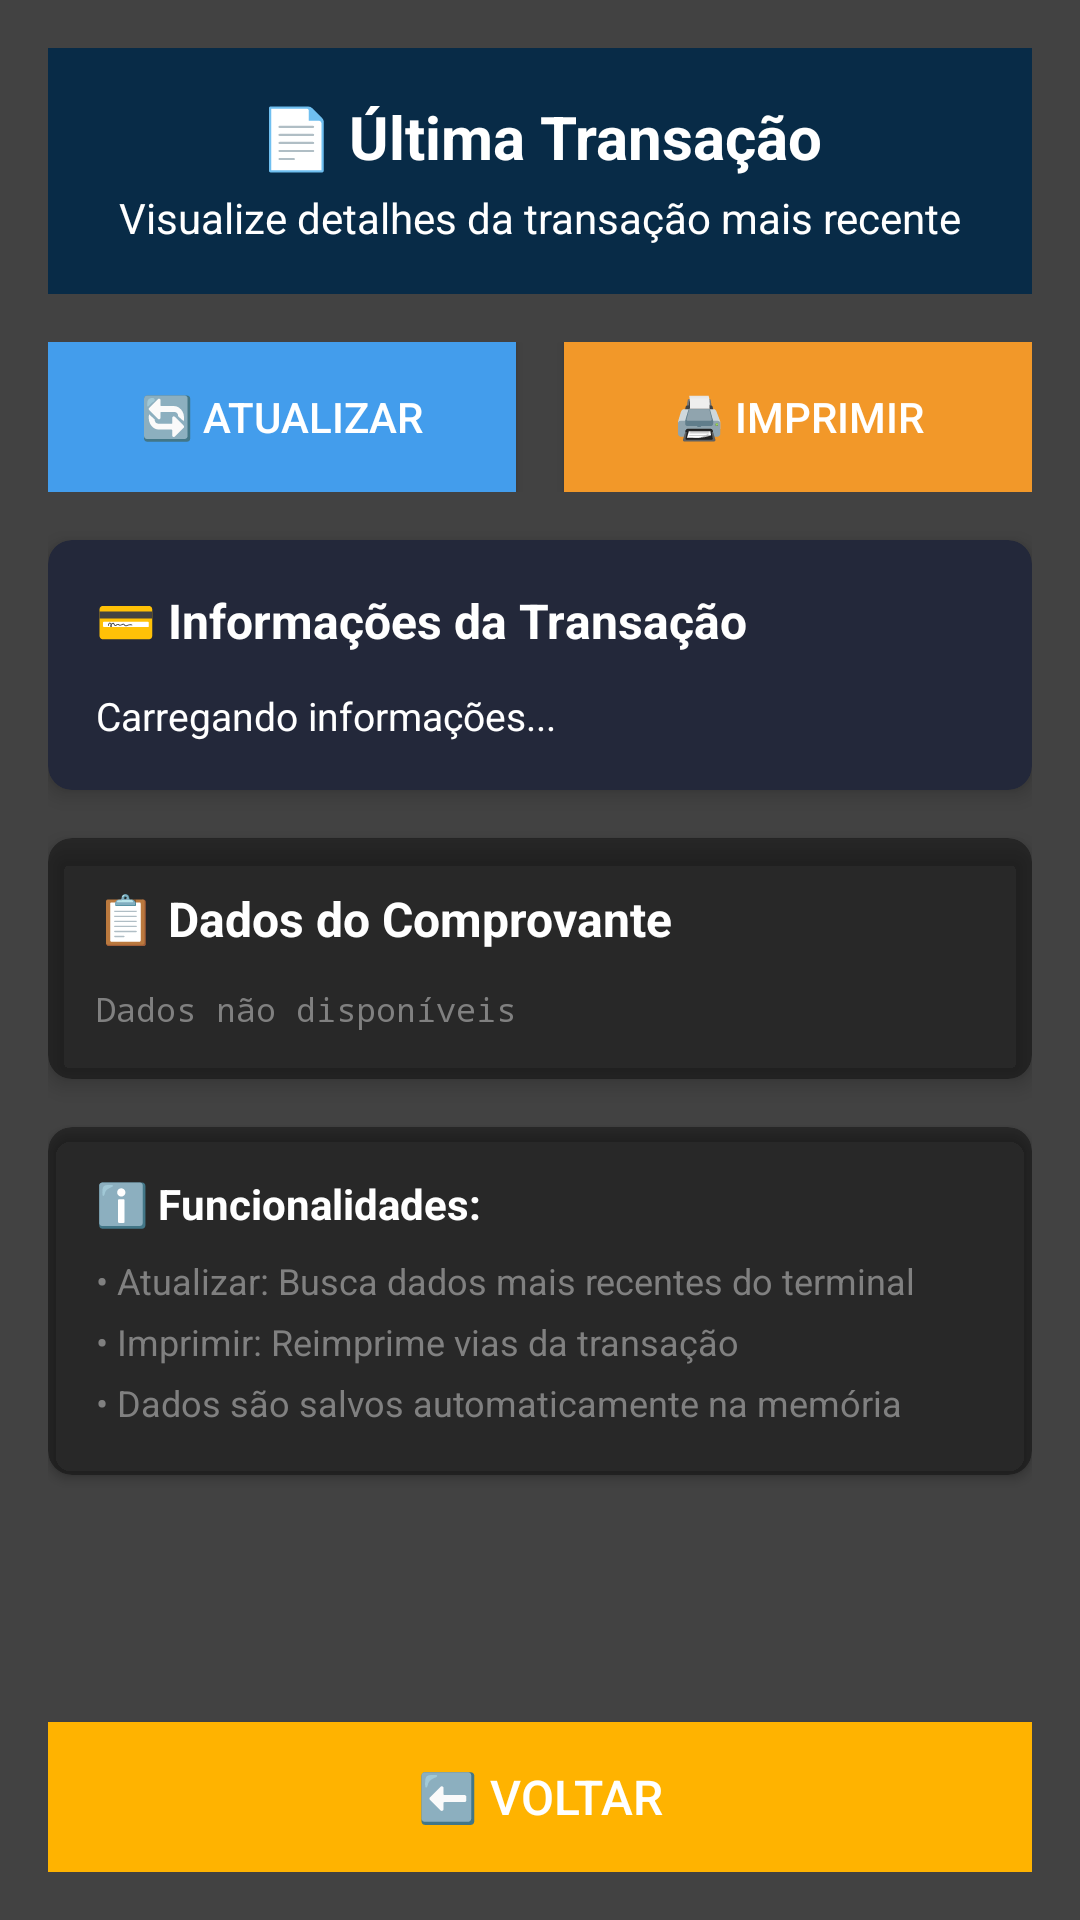

This screen was rendered from an Android layout file. Write that file and the resources it references.
<!-- AndroidManifest.xml: application theme AppTheme -->
<!-- res/layout/activity_last_transaction.xml -->
<?xml version="1.0" encoding="utf-8"?>
<ScrollView xmlns:android="http://schemas.android.com/apk/res/android"
    xmlns:app="http://schemas.android.com/apk/res-auto"
    android:layout_width="match_parent"
    android:layout_height="match_parent"
    android:background="@color/cardview_dark_background"
    android:fillViewport="true">

    <LinearLayout
        android:layout_width="match_parent"
        android:layout_height="wrap_content"
        android:orientation="vertical"
        android:padding="16dp">

        
        <LinearLayout
            android:layout_width="match_parent"
            android:layout_height="wrap_content"
            android:orientation="vertical"
            android:background="@color/darkblue"
            android:padding="16dp"
            android:layout_marginBottom="16dp">

            <TextView
                android:layout_width="match_parent"
                android:layout_height="wrap_content"
                android:text="📄 Última Transação"
                android:textSize="20sp"
                android:textStyle="bold"
                android:textColor="@android:color/white"
                android:gravity="center" />

            <TextView
                android:layout_width="match_parent"
                android:layout_height="wrap_content"
                android:text="Visualize detalhes da transação mais recente"
                android:textSize="14sp"
                android:textColor="@android:color/white"
                android:gravity="center"
                android:layout_marginTop="4dp" />

        </LinearLayout>

        
        <LinearLayout
            android:layout_width="match_parent"
            android:layout_height="wrap_content"
            android:orientation="horizontal"
            android:layout_marginBottom="16dp">

            <Button
                android:id="@+id/btnRefresh"
                android:layout_width="0dp"
                android:layout_height="50dp"
                android:layout_weight="1"
                android:text="🔄 Atualizar"
                android:textSize="14sp"
                android:background="@color/blue"
                android:textColor="@android:color/white"
                android:layout_marginEnd="8dp" />

            <Button
                android:id="@+id/btnPrintReceipt"
                android:layout_width="0dp"
                android:layout_height="50dp"
                android:layout_weight="1"
                android:text="🖨️ Imprimir"
                android:textSize="14sp"
                android:background="@color/orang"
                android:textColor="@android:color/white"
                android:layout_marginStart="8dp" />

        </LinearLayout>

        
        <androidx.cardview.widget.CardView
            android:layout_width="match_parent"
            android:layout_height="wrap_content"
            android:layout_marginBottom="16dp"
            app:cardCornerRadius="8dp"
            app:cardElevation="4dp"
            app:cardBackgroundColor="@color/darkblue2">

            <LinearLayout
                android:layout_width="match_parent"
                android:layout_height="wrap_content"
                android:orientation="vertical"
                android:padding="16dp">

                <TextView
                    android:layout_width="wrap_content"
                    android:layout_height="wrap_content"
                    android:text="💳 Informações da Transação"
                    android:textStyle="bold"
                    android:textSize="16sp"
                    android:textColor="@android:color/white"
                    android:layout_marginBottom="12dp" />

                <TextView
                    android:id="@+id/tvTransactionDetails"
                    android:layout_width="match_parent"
                    android:layout_height="wrap_content"
                    android:text="Carregando informações..."
                    android:textSize="13sp"
                    android:textColor="@android:color/white"
                    android:lineSpacingExtra="4dp" />

            </LinearLayout>

        </androidx.cardview.widget.CardView>

        
        <androidx.cardview.widget.CardView
            android:layout_width="match_parent"
            android:layout_height="wrap_content"
            android:layout_marginBottom="16dp"
            app:cardCornerRadius="8dp"
            app:cardElevation="4dp"
            app:cardBackgroundColor="@color/black_overlay">

            <LinearLayout
                android:layout_width="match_parent"
                android:layout_height="wrap_content"
                android:orientation="vertical"
                android:padding="16dp">

                <TextView
                    android:layout_width="wrap_content"
                    android:layout_height="wrap_content"
                    android:text="📋 Dados do Comprovante"
                    android:textStyle="bold"
                    android:textSize="16sp"
                    android:textColor="@android:color/white"
                    android:layout_marginBottom="12dp" />

                <TextView
                    android:id="@+id/tvReceiptData"
                    android:layout_width="match_parent"
                    android:layout_height="wrap_content"
                    android:text="Dados não disponíveis"
                    android:textSize="11sp"
                    android:textColor="@color/gray"
                    android:fontFamily="monospace"
                    android:lineSpacingExtra="2dp" />

            </LinearLayout>

        </androidx.cardview.widget.CardView>

        
        <androidx.cardview.widget.CardView
            android:layout_width="match_parent"
            android:layout_height="wrap_content"
            android:layout_marginBottom="24dp"
            app:cardCornerRadius="8dp"
            app:cardElevation="2dp"
            app:cardBackgroundColor="@color/black_overlay">

            <LinearLayout
                android:layout_width="match_parent"
                android:layout_height="wrap_content"
                android:orientation="vertical"
                android:padding="16dp">

                <TextView
                    android:layout_width="wrap_content"
                    android:layout_height="wrap_content"
                    android:text="ℹ️ Funcionalidades:"
                    android:textStyle="bold"
                    android:textSize="14sp"
                    android:textColor="@android:color/white"
                    android:layout_marginBottom="8dp" />

                <TextView
                    android:layout_width="wrap_content"
                    android:layout_height="wrap_content"
                    android:text="• Atualizar: Busca dados mais recentes do terminal"
                    android:textSize="12sp"
                    android:textColor="@color/gray"
                    android:layout_marginBottom="4dp" />

                <TextView
                    android:layout_width="wrap_content"
                    android:layout_height="wrap_content"
                    android:text="• Imprimir: Reimprime vias da transação"
                    android:textSize="12sp"
                    android:textColor="@color/gray"
                    android:layout_marginBottom="4dp" />

                <TextView
                    android:layout_width="wrap_content"
                    android:layout_height="wrap_content"
                    android:text="• Dados são salvos automaticamente na memória"
                    android:textSize="12sp"
                    android:textColor="@color/gray" />

            </LinearLayout>

        </androidx.cardview.widget.CardView>

        
        <View
            android:layout_width="match_parent"
            android:layout_height="0dp"
            android:layout_weight="1" />

        
        <Button
            android:id="@+id/btnBack"
            android:layout_width="match_parent"
            android:layout_height="50dp"
            android:text="⬅️ Voltar"
            android:textSize="16sp"
            android:background="@color/yello"
            android:textColor="@android:color/white" />

    </LinearLayout>

</ScrollView>
<!-- resources referenced by this layout -->
<resources>
  <color name="black_overlay">#66000000</color>
  <color name="blue">#439DEC</color>
  <color name="darkblue">#082B47</color>
  <color name="darkblue2">#23283A</color>
  <color name="gray">#808080</color>
  <color name="orang">#F29829</color>
  <color name="yello">#FFB300</color>
  <style name="AppTheme" parent="Theme.AppCompat.NoActionBar">
          
          <item name="colorPrimary">@color/darkblue</item>
          <item name="colorPrimaryDark">@color/colorPrimaryDark</item>
          <item name="colorAccent">@color/yello</item>
      </style>
  <color name="colorPrimaryDark">#00574B</color>
</resources>
